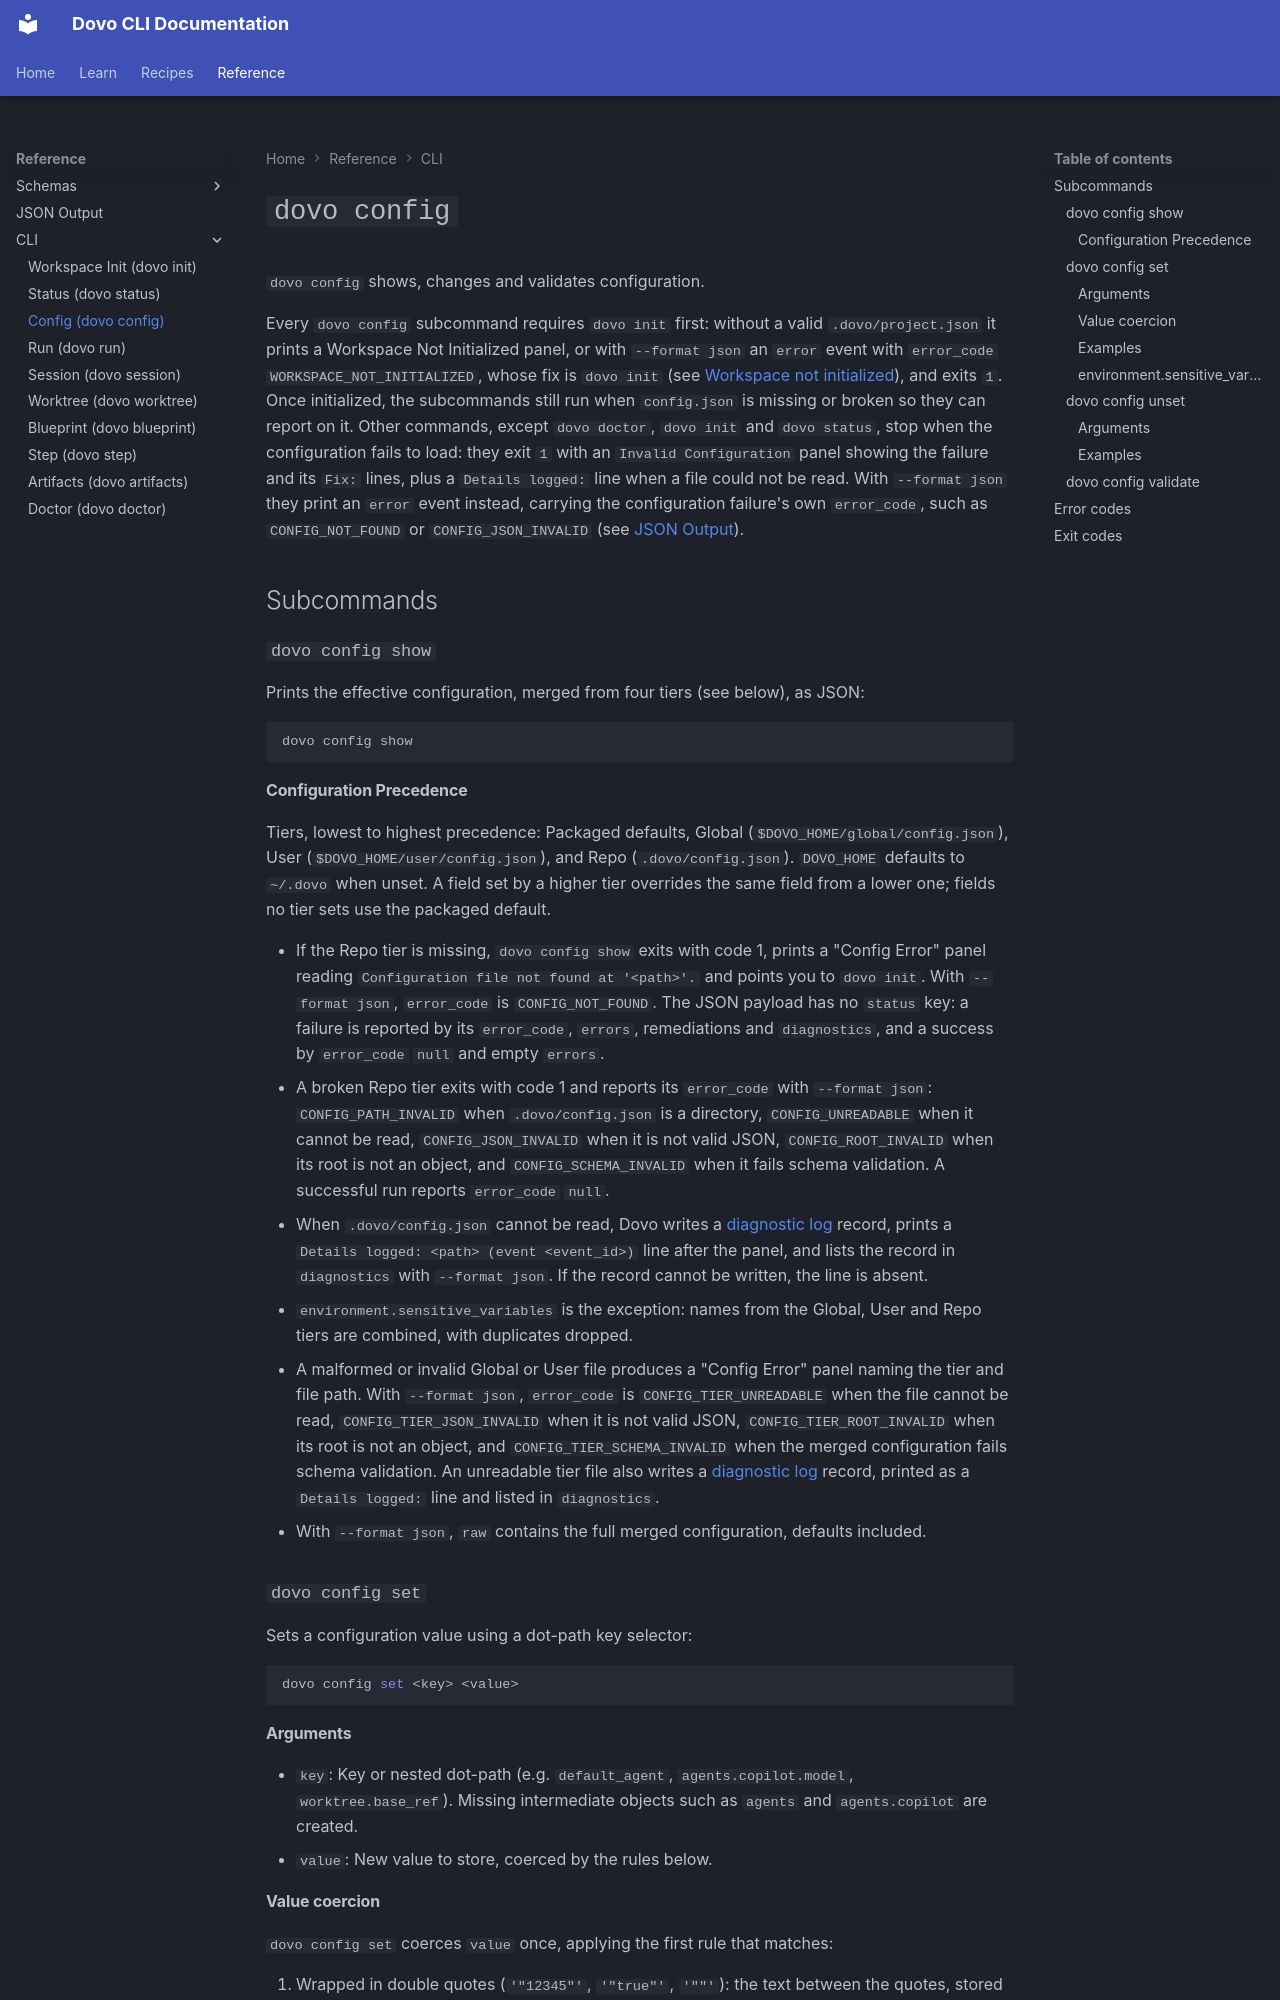

repository: devexhq/dovo · page: cli/config/index.html · generator: mkdocs

# `dovo config`

`dovo config` shows, changes and validates configuration.

Every `dovo config` subcommand requires `dovo init` first: without a valid `.dovo/project.json` it prints a Workspace Not Initialized panel, or with `--format json` an `error` event with `error_code` `WORKSPACE_NOT_INITIALIZED`, whose fix is `dovo init` (see [Workspace not initialized](../reference/json-output.md#workspace-not-initialized)), and exits `1`. Once initialized, the subcommands still run when `config.json` is missing or broken so they can report on it. Other commands, except `dovo doctor`, `dovo init` and `dovo status`, stop when the configuration fails to load: they exit `1` with an `Invalid Configuration` panel showing the failure and its `Fix:` lines, plus a `Details logged:` line when a file could not be read. With `--format json` they print an `error` event instead, carrying the configuration failure's own `error_code`, such as `CONFIG_NOT_FOUND` or `CONFIG_JSON_INVALID` (see [JSON Output](../reference/json-output.md#the-error-event)).

## Subcommands

### `dovo config show`

Prints the effective configuration, merged from four tiers (see below), as JSON:

```bash
dovo config show
```

#### Configuration Precedence

Tiers, lowest to highest precedence: Packaged defaults, Global (`$DOVO_HOME/global/config.json`), User (`$DOVO_HOME/user/config.json`), and Repo (`.dovo/config.json`). `DOVO_HOME` defaults to `~/.dovo` when unset. A field set by a higher tier overrides the same field from a lower one; fields no tier sets use the packaged default.

- If the Repo tier is missing, `dovo config show` exits with code 1, prints a "Config Error" panel reading `Configuration file not found at '<path>'.` and points you to `dovo init`. With `--format json`, `error_code` is `CONFIG_NOT_FOUND`. The JSON payload has no `status` key: a failure is reported by its `error_code`, `errors`, remediations and `diagnostics`, and a success by `error_code` `null` and empty `errors`.
- A broken Repo tier exits with code 1 and reports its `error_code` with `--format json`: `CONFIG_PATH_INVALID` when `.dovo/config.json` is a directory, `CONFIG_UNREADABLE` when it cannot be read, `CONFIG_JSON_INVALID` when it is not valid JSON, `CONFIG_ROOT_INVALID` when its root is not an object, and `CONFIG_SCHEMA_INVALID` when it fails schema validation. A successful run reports `error_code` `null`.
- When `.dovo/config.json` cannot be read, Dovo writes a [diagnostic log](doctor.md#diagnostic-logs) record, prints a `Details logged: <path> (event <event_id>)` line after the panel, and lists the record in `diagnostics` with `--format json`. If the record cannot be written, the line is absent.
- `environment.sensitive_variables` is the exception: names from the Global, User and Repo tiers are combined, with duplicates dropped.
- A malformed or invalid Global or User file produces a "Config Error" panel naming the tier and file path. With `--format json`, `error_code` is `CONFIG_TIER_UNREADABLE` when the file cannot be read, `CONFIG_TIER_JSON_INVALID` when it is not valid JSON, `CONFIG_TIER_ROOT_INVALID` when its root is not an object, and `CONFIG_TIER_SCHEMA_INVALID` when the merged configuration fails schema validation. An unreadable tier file also writes a [diagnostic log](doctor.md#diagnostic-logs) record, printed as a `Details logged:` line and listed in `diagnostics`.
- With `--format json`, `raw` contains the full merged configuration, defaults included.

### `dovo config set`

Sets a configuration value using a dot-path key selector:

```bash
dovo config set <key> <value>
```

#### Arguments

- `key`: Key or nested dot-path (e.g. `default_agent`, `agents.copilot.model`, `worktree.base_ref`). Missing intermediate objects such as `agents` and `agents.copilot` are created.
- `value`: New value to store, coerced by the rules below.
